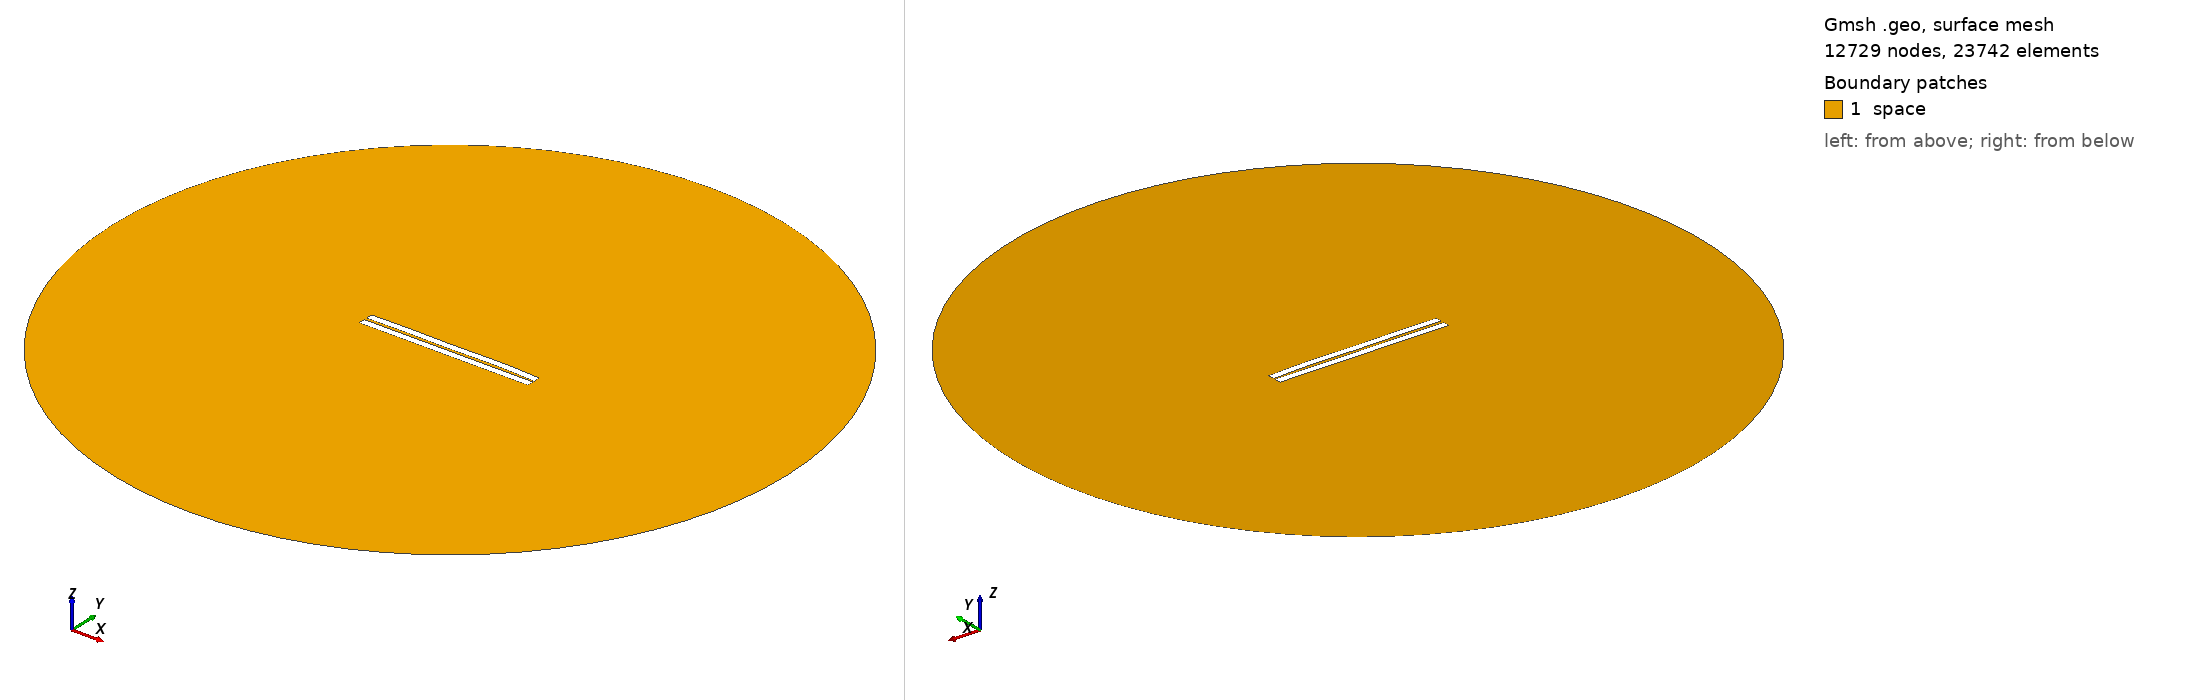

Gmsh geometry script, surface-meshed: 12729 nodes, 23742 surface elements. Boundary patches (legend numbers): 1 space. Left view from above one corner, right view from below the opposite corner. Legend entries are the model's physical surfaces. The drawing asked Gmsh for element sizes between 1% and 20% of the model's largest extent; the script's own settings can give other sizes.

=== 235.geo (drawn) ===
//---------------------------------------
// Geometry kernel
//---------------------------------------

SetFactory("OpenCASCADE");



//---------------------------------------
// Parameters of the geometry
//---------------------------------------

// Overetch of the upper plate
overetch = 0.0;

// Distance between the plates
distance = 1.5;

// Discretization over the x axis (for the deformation)
nx = 50; 

// Length of the plate
L = 100 - overetch; 

// Number of modes
n = 4; 

// 1st mode coefficient
coeff(1) = -0.075;
beta(1) = 0.596864 * 3.1415926535 / L;

// 2nd mode coefficient
coeff(2) = 0.15;
beta(2) = 1.49418 * 3.1415926535 / L;

// 3rd mode coefficient
coeff(3) = -0.075;
beta(3) = 2.50025 * 3.1415926535 / L;

// 4th mode coefficient
coeff(4) = 0.15;
beta(4) = 3.49999 * 3.1415926535 / L;



//---------------------------------------
// Upper plate (deformed rectangle)
//---------------------------------------

// Coordiantes of the upper plate
xmin = -50;
xmax = 50 - overetch;

// Height of the upper plate
yheight = 4 - 2 * overetch;

// Indexes of the points
UpperID[] = {};
LowerID[] = {};
LeftID[] = {};
RightID[] = {};

// Point index
p = 1;

// Horizontal edges
For i In {1:nx}
    x = xmin + (i-1)*(xmax - xmin)/(nx-1);

    y_bottom = distance / 2 + overetch;
    For j In {1:n}
        C = (Cosh(beta(j)*L) + Cos(beta(j)*L)) / (Sinh(beta(j)*L) + Sin(beta(j)*L));
        y_bottom  = y_bottom + coeff(j) * (Cosh(beta(j)*(x+50)) - Cos(beta(j)*(x+50)) - C * (Sinh(beta(j)*(x+50)) - Sin(beta(j)*(x+50))));
    EndFor

    y_top = y_bottom + yheight;

    Point(p) = {x, y_top, 0, 1.0};
    UpperID[i] = p;
    p = p + 1;

    Point(p) = {x, y_bottom, 0, 1.0};
    LowerID[i] = p;
    p = p + 1;
EndFor

// Create point lists
UpperPts[] = {}; LowerPts[] = {};
For i In {1:nx}
  UpperPts[] += {UpperID[i]};
  LowerPts[] += {LowerID[i]};
EndFor

// Build splines
Spline(1) = {UpperPts[]};
Spline(2) = {LowerPts[]};
Line(3) = {LowerPts[nx-1], UpperPts[nx-1]};
Line(4) = {LowerPts[0], UpperPts[0]};

// Build the plane surface
Curve Loop(1) = {2, 3, -1, -4};
Plane Surface(1) = {1};



//---------------------------------------
// Lower plate (rectangle)
//---------------------------------------

// Vertices
Point(1001) = {-50, -1, 0, 1.0};
Point(1002) = { 50, -1, 0, 1.0};
Point(1003) = { 50,  -5, 0, 1.0};
Point(1004) = {-50,  -5, 0, 1.0};

// Edges
Line(5) = {1001, 1002};
Line(6) = {1002, 1003};
Line(7) = {1003, 1004};
Line(8) = {1004, 1001};

// Plane surface
Line Loop(2) = {5, 6, 7, 8};
Plane Surface(2) = {2}; 



//---------------------------------------
// Outer (fictious) boundary
//---------------------------------------

// Points
Point(1005) = {0, 0, 0};       // Center
Point(1006) = {200, 0, 0};     // Start point
Point(1007) = {0, 200, 0};     // 90 degrees
Point(1008) = {-200, 0, 0};    // 180 degrees
Point(1009) = {0, -200, 0};    // 270 degrees

// Circle arcs (each needs start, center, end)
Circle(9) = {1006, 1005, 1007};
Circle(10) = {1007, 1005, 1008};
Circle(11) = {1008, 1005, 1009};
Circle(12) = {1009, 1005, 1006};

// Plane surface for the entire domain
Curve Loop(3) = {9, 10, 11, 12};
Surface(3) = {3};

// Subtract the plates from the whole domain to obtain the actual domain where we want to solve the equations
BooleanDifference{ Surface{3}; Delete; }{ Surface{1}; Surface{2}; Delete; }




//---------------------------------------
// Transfinite Lines/Curves
//---------------------------------------

// Set the number of points on the boundaries
r = 7;

// Plates
Transfinite Curve {1, 2} = 50*r Using Progression 1;
Transfinite Curve {3, 4} = 2*r Using Progression 1;
Transfinite Line {5, 7} = 50*r Using Progression 1;
Transfinite Line {6, 8} = 2*r Using Progression 1;

// Outer boundary
Transfinite Line {9, 10, 11, 12} = 20 Using Progression 1;



//---------------------------------------
// Physical groups
//---------------------------------------                

// Physical curves (boundaries)
Physical Line("force_segment", 10) = {2};
Physical Line("upper_plate", 11) = {1, 3, 4};
Physical Line("lower_plate", 12) = {5, 6, 7, 8};
Physical Line("boundary", 20) = {9, 10, 11, 12};

// Physical Surfaces
Physical Surface("space", 30) = {3};



//---------------------------------------
// 6. Generate the Mesh
//---------------------------------------

// 2D mesh generation
Mesh 2;
